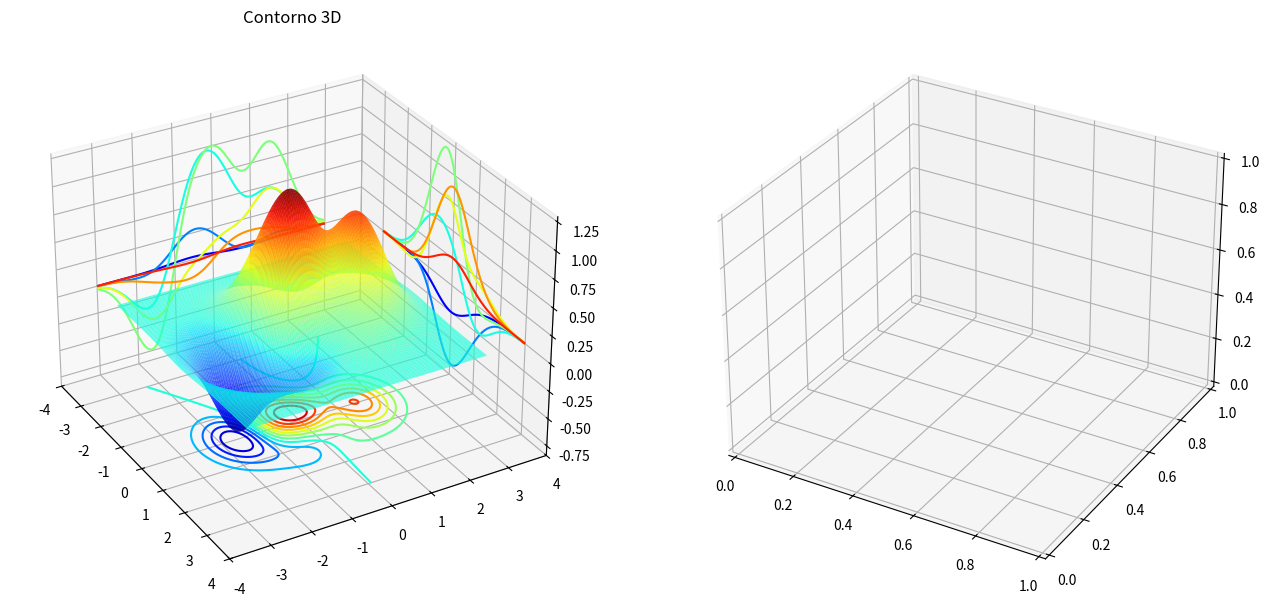

Write the Python code that produced this figure. (Note: this script raises an exception after producing the figure.)
%matplotlib inline
import matplotlib.pyplot as plt
from matplotlib import cm
import numpy as np

plt.rcParams['figure.figsize'] = (16, 8)

# Dados para Contorno 3D
M, N = 32j, 32j
Y, X = np.mgrid[-3:3:N*8, -3:3:M*8]
Z = (1 - X + Y*X**3 + Y**5)*np.exp(-X**2 - Y**2)

# Dados para Superformula 3D
N = 256j
# Coordenada polar
phi, theta = np.mgrid[0:2*np.pi:N, 0:np.pi:N]
a1, b1, m1, n11, n12, n13 = 1, 1, 9, 3.4, 4.5, 5.3
r1 = (np.absolute(np.cos(m1*phi/4)/a1)**n12 + np.absolute(np.sin(m1*phi/4)/b1)**n13)**(-1/n11)
a2, b2, m2, n21, n22, n23 = 1, 1, 24, 2, 4, 2
r2 = (np.absolute(np.cos(m2*theta/4)/a2)**n22 + np.absolute(np.sin(m2*theta/4)/b2)**n23)**(-1/n21)
# Coordenada cartesiana
x = r1*np.cos(phi)*r2*np.sin(theta)
y = r1*np.sin(phi)*r2*np.sin(theta)
z = r2*np.cos(theta)

# Parâmetros de visualização
from mpl_toolkits.mplot3d import Axes3D
from matplotlib.colors import LightSource

dist = (x**2 + y**2 + z**2)**0.5
dist = (dist - dist.min())/(dist.max() - dist.min())

light = LightSource(altdeg=45, azdeg=315)
light_surface = light.shade(dist, cmap=cm.plasma,
                            blend_mode='soft', vert_exag=10)

def defineGrid(ax, lX, lY, lZ):
    # define limites
    ax.set_xlim(lX)
    ax.set_ylim(lY)
    ax.set_zlim(lZ)
    # remove pane
    ax.w_xaxis.pane.set_alpha(0)
    ax.w_yaxis.pane.set_alpha(0)
    ax.w_zaxis.pane.set_alpha(0)
    # altera grid
    ax.w_xaxis.gridlines.set_alpha(0.5)
    ax.w_yaxis.gridlines.set_alpha(0.5)
    ax.w_zaxis.gridlines.set_alpha(0.5)
    # remove spines
    ax.w_xaxis.line.set_color((1.0, 1.0, 1.0, 0.0))
    ax.w_yaxis.line.set_color((1.0, 1.0, 1.0, 0.0))
    ax.w_zaxis.line.set_color((1.0, 1.0, 1.0, 0.0))

%%time
fig, (axA, axB) = plt.subplots(1, 2, subplot_kw={'projection': '3d'})

# Contorno 3D
axA.view_init(30, -30)
axA.plot_surface(X, Y, Z, lw=1, cmap='jet', rstride=2, cstride=2, alpha=0.75)
axA.contour(X, Y, Z, 8, zdir='x', cmap='jet', offset=X.min() - 1)
axA.contour(X, Y, Z, 8, zdir='y', cmap='jet', offset=Y.max() + 1)
axA.contour(X, Y, Z, 16, zdir='z', cmap='jet', offset=Z.min() - 0.1)
axA.set_title('Contorno 3D')
defineGrid(axA,
           [X.min() - 1, X.max() + 1],
           [Y.min() - 1, Y.max() + 1],
           [Z.min() - 0.1, Z.max() + 0.1])

# Superformula 3D
axB.plot_surface(x, y, z,  rstride=2, cstride=2, facecolors=light_surface)
axB.set_title('Superformula 3D')
defineGrid(axB, [-1.5, 1.5], [-1.5, 1.5], [-1.25, 1.25])

plt.show()